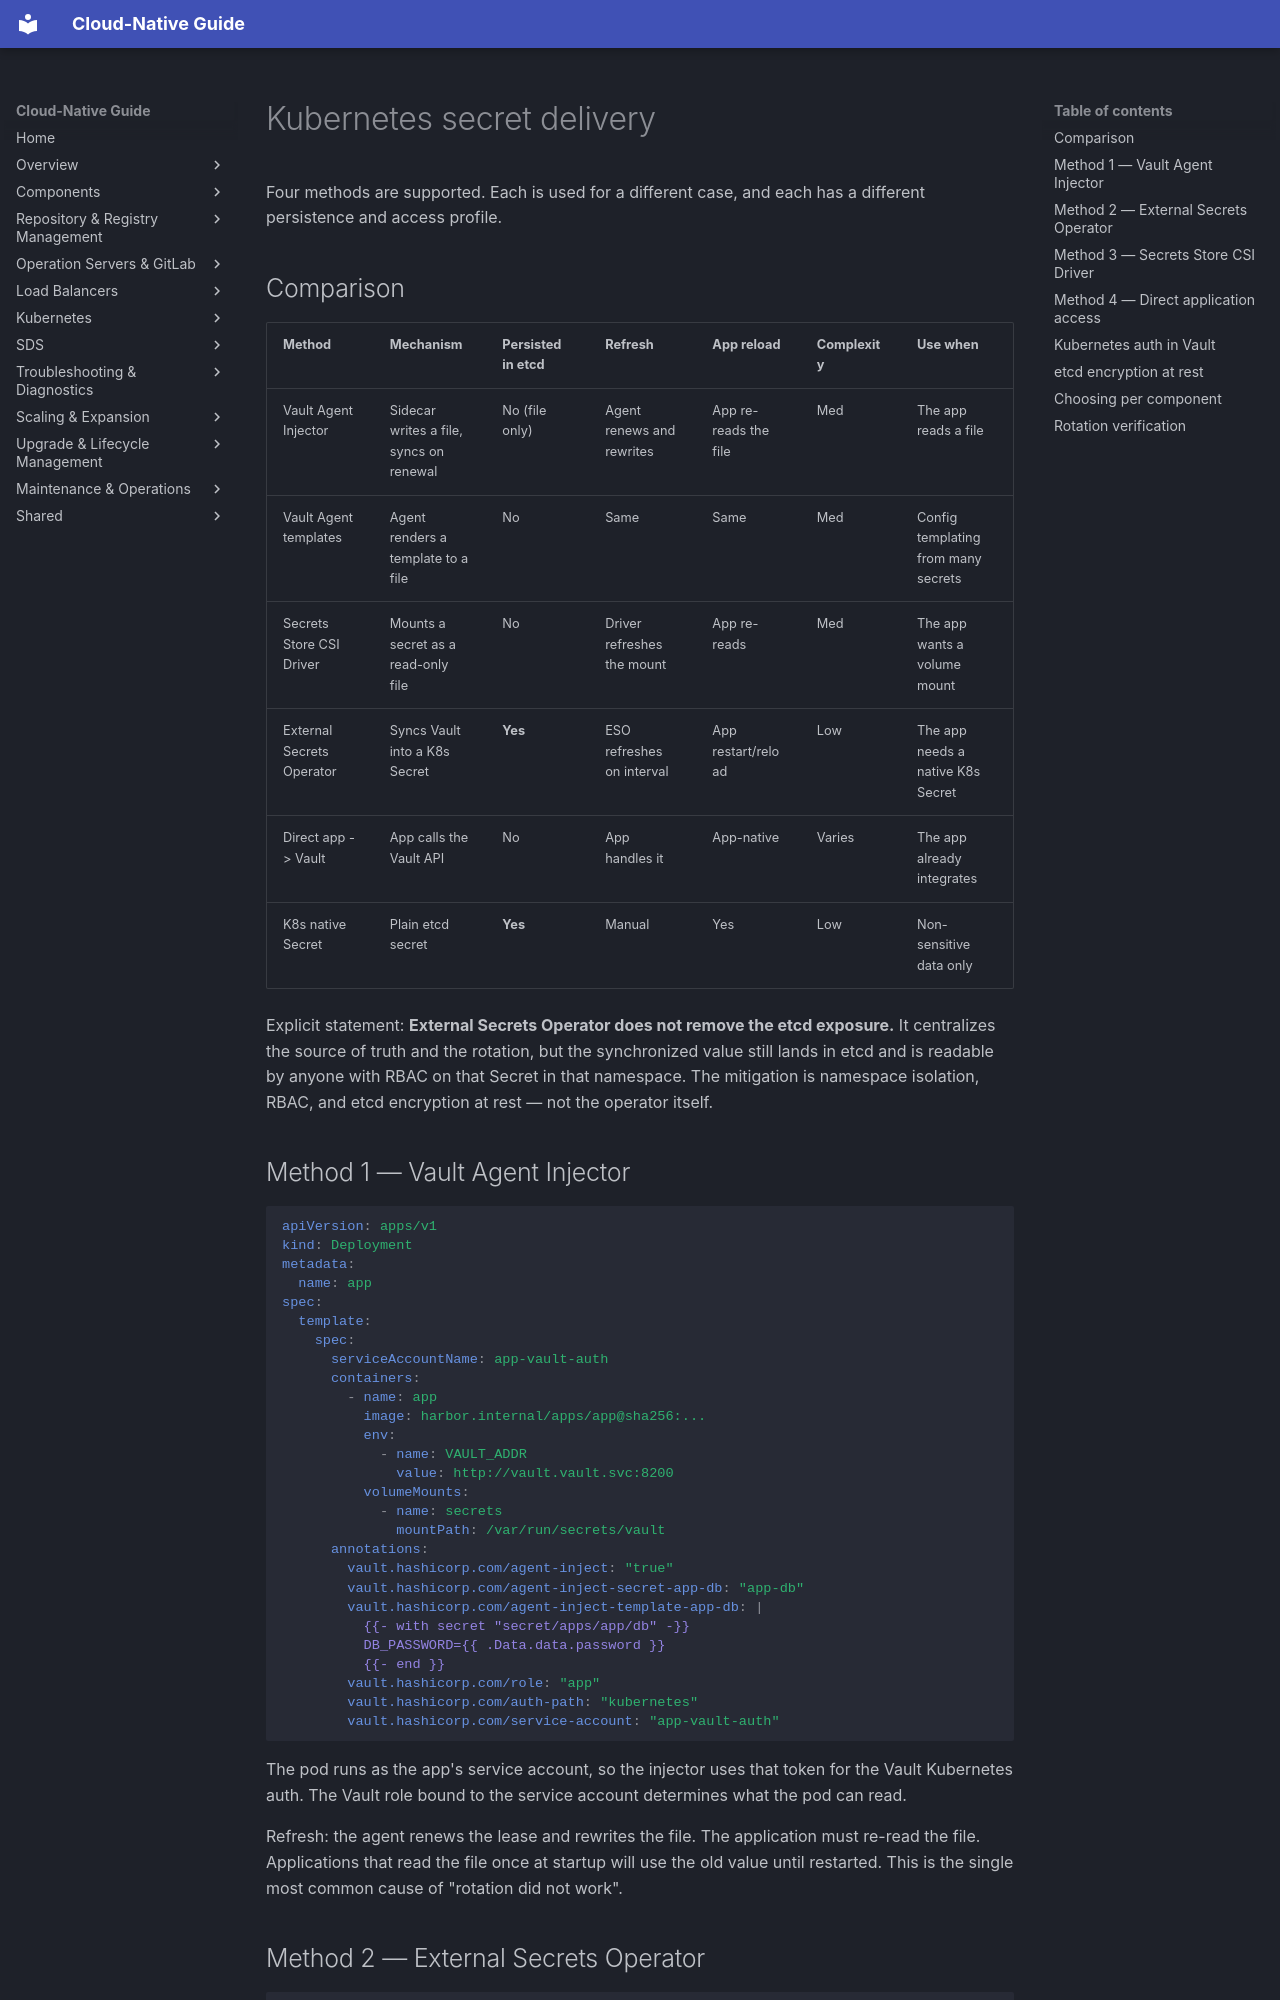

repository: DavoudTeimouri/cloud-native-guide · page: secrets-management/kubernetes-integration/secret-delivery/index.html · generator: mkdocs

# Kubernetes secret delivery

Four methods are supported. Each is used for a different case, and each has a different persistence and access profile.

## Comparison

| Method | Mechanism | Persisted in etcd | Refresh | App reload | Complexity | Use when |
|---|---|---|---|---|---|---|
| Vault Agent Injector | Sidecar writes a file, syncs on renewal | No (file only) | Agent renews and rewrites | App re-reads the file | Med | The app reads a file |
| Vault Agent templates | Agent renders a template to a file | No | Same | Same | Med | Config templating from many secrets |
| Secrets Store CSI Driver | Mounts a secret as a read-only file | No | Driver refreshes the mount | App re-reads | Med | The app wants a volume mount |
| External Secrets Operator | Syncs Vault into a K8s Secret | **Yes** | ESO refreshes on interval | App restart/reload | Low | The app needs a native K8s Secret |
| Direct app -> Vault | App calls the Vault API | No | App handles it | App-native | Varies | The app already integrates |
| K8s native Secret | Plain etcd secret | **Yes** | Manual | Yes | Low | Non-sensitive data only |

Explicit statement: **External Secrets Operator does not remove the etcd exposure.** It centralizes the source of truth and the rotation, but the synchronized value still lands in etcd and is readable by anyone with RBAC on that Secret in that namespace. The mitigation is namespace isolation, RBAC, and etcd encryption at rest — not the operator itself.
